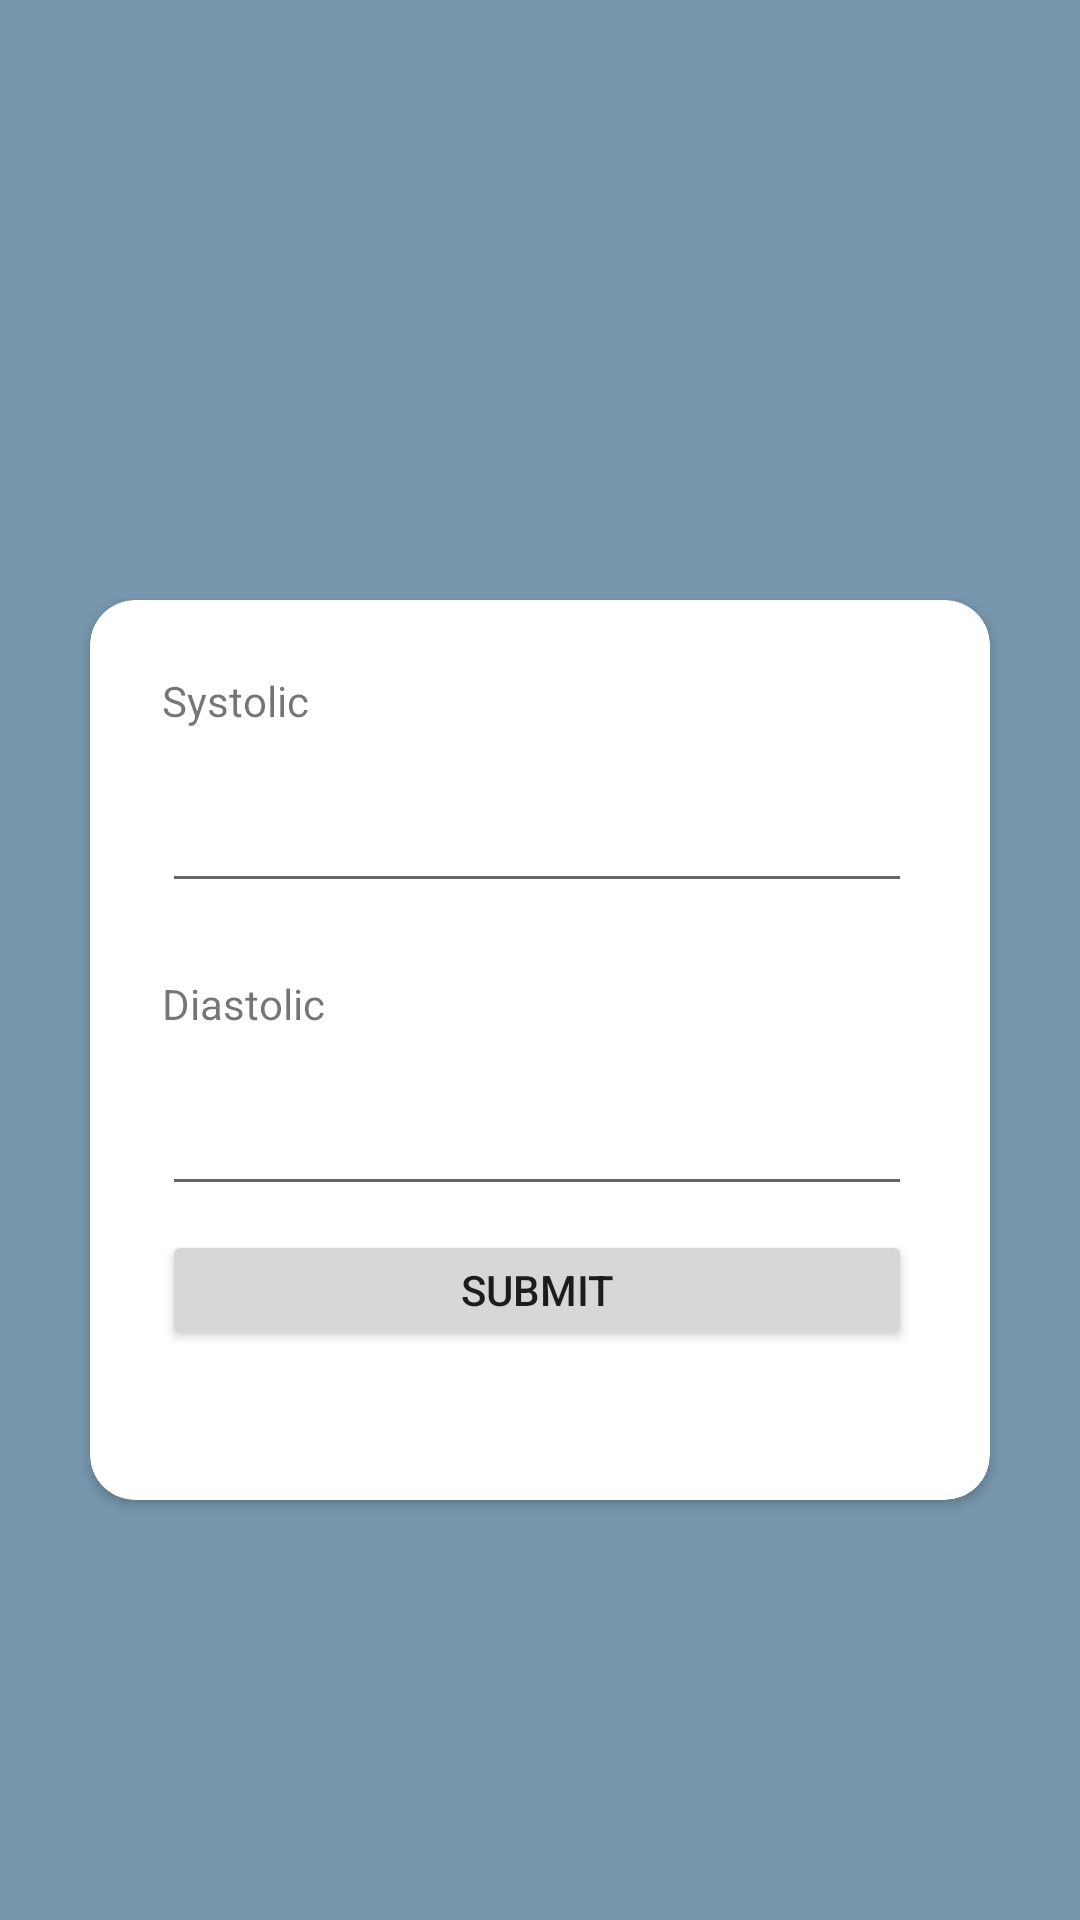

Android layout source for this screen:
<!-- AndroidManifest.xml: application theme Theme.CardiacCorner -->
<!-- res/layout/manual_entry_screen.xml -->
<?xml version="1.0" encoding="utf-8"?>
<androidx.constraintlayout.widget.ConstraintLayout xmlns:android="http://schemas.android.com/apk/res/android"
    xmlns:app="http://schemas.android.com/apk/res-auto"
    xmlns:tools="http://schemas.android.com/tools"
    android:layout_width="match_parent"
    android:layout_height="match_parent"
    android:background="#7796AC"
    tools:context=".ManualEntryActivity">

    <androidx.cardview.widget.CardView
        android:id="@+id/btProgressPanel"
        android:layout_width="300dp"
        android:layout_height="300dp"
        android:layout_marginTop="200dp"
        app:cardCornerRadius="15dp"
        app:layout_constraintEnd_toEndOf="parent"
        app:layout_constraintStart_toStartOf="parent"
        app:layout_constraintTop_toTopOf="parent">

        <androidx.constraintlayout.widget.ConstraintLayout
            android:layout_width="match_parent"
            android:layout_height="match_parent">

            <TextView
                android:id="@+id/textView8"
                android:layout_width="wrap_content"
                android:layout_height="wrap_content"
                android:layout_marginStart="24dp"
                android:layout_marginTop="24dp"
                android:text="Systolic"
                app:layout_constraintStart_toStartOf="parent"
                app:layout_constraintTop_toTopOf="parent" />

            <TextView
                android:id="@+id/textView9"
                android:layout_width="wrap_content"
                android:layout_height="wrap_content"
                android:layout_marginStart="24dp"
                android:layout_marginTop="24dp"
                android:text="Diastolic"
                app:layout_constraintStart_toStartOf="parent"
                app:layout_constraintTop_toBottomOf="@+id/SystolicEntry" />

            <Button
                android:id="@+id/mesSubmit"
                android:layout_width="250dp"
                android:layout_height="40dp"
                android:layout_marginStart="24dp"
                android:layout_marginBottom="50dp"
                android:text="SUBMIT"
                app:layout_constraintBottom_toBottomOf="parent"
                app:layout_constraintStart_toStartOf="parent" />

            <EditText
                android:id="@+id/SystolicEntry"
                android:layout_width="250dp"
                android:layout_height="50dp"
                android:layout_marginStart="24dp"
                android:layout_marginTop="8dp"
                android:ems="10"
                android:inputType="number"
                app:layout_constraintStart_toStartOf="parent"
                app:layout_constraintTop_toBottomOf="@+id/textView8" />

            <EditText
                android:id="@+id/diastolicEntry"
                android:layout_width="250dp"
                android:layout_height="50dp"
                android:layout_marginStart="24dp"
                android:layout_marginTop="8dp"
                android:ems="10"
                android:inputType="number"
                app:layout_constraintStart_toStartOf="parent"
                app:layout_constraintTop_toBottomOf="@+id/textView9" />
        </androidx.constraintlayout.widget.ConstraintLayout>
    </androidx.cardview.widget.CardView>

</androidx.constraintlayout.widget.ConstraintLayout>
<!-- resources referenced by this layout -->
<resources>
  <style name="Theme.CardiacCorner" parent="Theme.MaterialComponents.DayNight.NoActionBar">
          
          <item name="colorPrimary">@color/purple_500</item>
          <item name="colorPrimaryVariant">@color/purple_700</item>
          <item name="colorOnPrimary">@color/white</item>
          
          <item name="colorSecondary">@color/teal_200</item>
          <item name="colorSecondaryVariant">@color/teal_700</item>
          <item name="colorOnSecondary">@color/black</item>
          
          <item name="android:statusBarColor" tools:targetApi="l">?attr/colorPrimaryVariant</item>
          
      </style>
  <color name="purple_500">#FF6200EE</color>
  <color name="purple_700">#FF3700B3</color>
  <color name="white">#FFFFFFFF</color>
  <color name="teal_200">#FF03DAC5</color>
  <color name="teal_700">#FF018786</color>
  <color name="black">#FF000000</color>
</resources>
